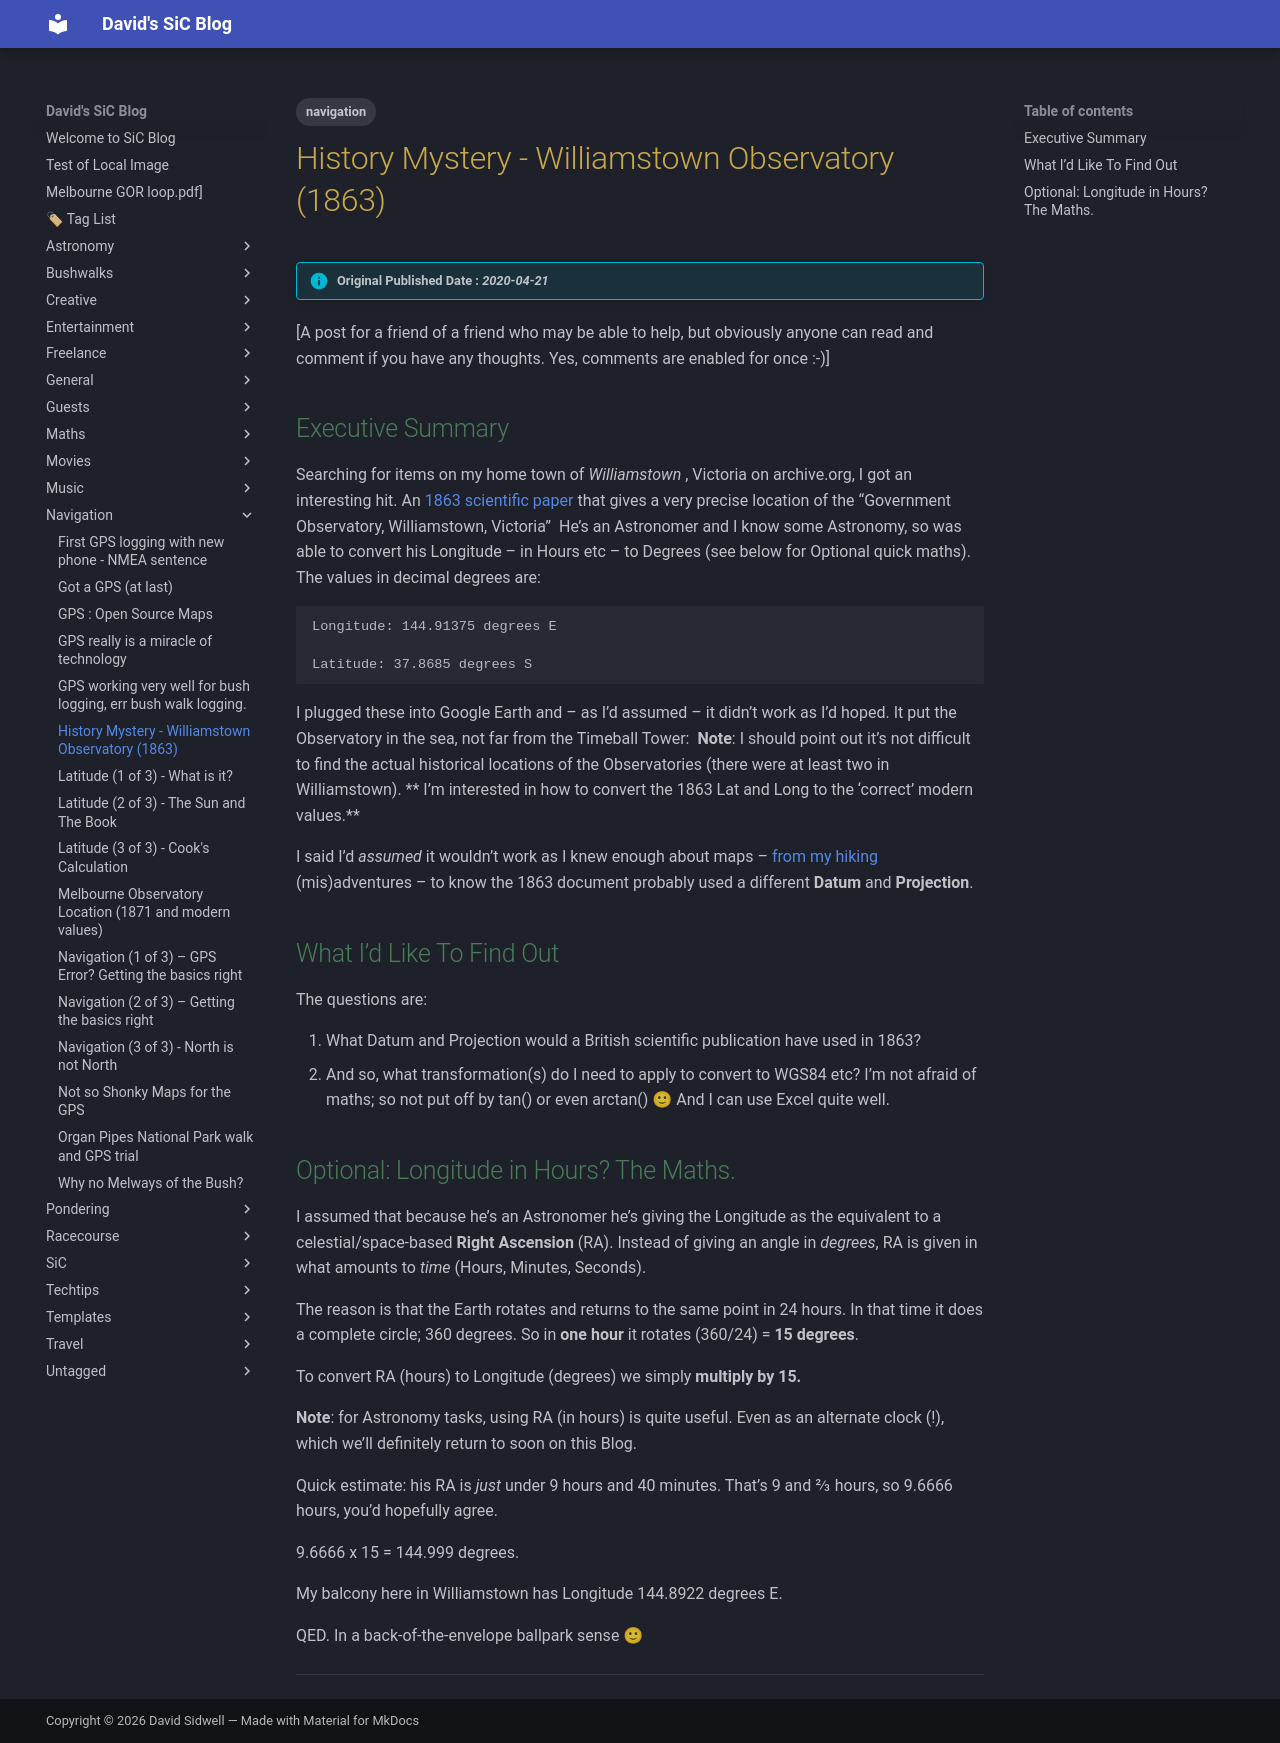

repository: dwids/dwids.github.io · page: Navigation/history-mystery-williamstown-observatory-1863/index.html · generator: mkdocs

---
date: 2020-04-21T18:08:40.000Z
lastmod: 2020-04-21T18:08:40.000Z
title: History Mystery - Williamstown Observatory (1863)
draft: false
slug: history-mystery-williamstown-observatory-1863
tags: ["navigation"]
cover:
    image: https://images.unsplash.com/photo-1550406307-84b491d68ba7?crop=entropy&cs=tinysrgb&fit=max&fm=jpg&ixid=M3wxMTc3M3wwfDF8c2VhcmNofDJ8fG9sZCUyMG1hcHxlbnwwfHx8fDE3MzIyMjY1MDl8MA&ixlib=rb-4.0.3&q=80&w=2000
    alt: History Mystery - Williamstown Observatory (1863)
description: 
---

> [!info] Original Published Date : *2020-04-21*

[A post for a friend of a friend who may be able to help, but obviously anyone can read and comment if you have any thoughts. Yes, comments are enabled for once :-)]

## Executive Summary

Searching for items on my home town of *Williamstown *, Victoria on archive.org, I got an interesting hit. An [1863 scientific paper](https://archive.org/details/paper-doi-10_1093_mnras_23_6_183a/mode/2up) that gives a very precise location of the &#8220;Government Observatory, Williamstown, Victoria&#8221;
![](ss.20200421.171308.png)
He&#8217;s an Astronomer and I know some Astronomy, so was able to convert his Longitude &#8211; in Hours etc &#8211;  to Degrees (see below for Optional quick maths). The values in decimal degrees are:

    Longitude: 144.91375 degrees E

    Latitude: 37.8685 degrees S

I plugged these into Google Earth and &#8211; as I&#8217;d assumed &#8211; it didn&#8217;t work as I&#8217;d hoped. It put the Observatory in the sea, not far from the Timeball Tower:
![](image-34.png)
**Note**: I should point out it&#8217;s not difficult to find the actual historical locations of the Observatories (there were at least two in Williamstown). ** I&#8217;m interested in how to convert the 1863 Lat and Long to the &#8216;correct&#8217; modern values.**

I said I&#8217;d *assumed *it wouldn&#8217;t work as I knew enough about maps &#8211; [from my hiking](navigation-getting-the-basics-right-part-1.md) (mis)adventures &#8211; to know the 1863 document probably used a different **Datum **and **Projection**. 

## What I&#8217;d Like To Find Out

The questions are: 

1. What Datum and Projection would a British scientific publication have used in 1863?
2. And so, what transformation(s) do I need to apply to convert to WGS84 etc?  I&#8217;m not afraid of maths; so not put off by tan() or even arctan()  🙂  And I can use Excel quite well.

## Optional: Longitude in Hours? The Maths.

I assumed that because he&#8217;s an Astronomer he&#8217;s giving the Longitude as the equivalent to a celestial/space-based **Right Ascension** (RA). Instead of giving an angle in *degrees*, RA is given in what amounts to *time *(Hours, Minutes, Seconds). 

The reason is that the Earth rotates and returns to the same point in 24 hours. In that time it does a complete circle; 360 degrees.  So in **one hour** it rotates (360/24) = **15 degrees**.   

To convert RA (hours) to Longitude (degrees) we simply **multiply by 15.**

**Note**: for Astronomy tasks, using RA (in hours) is quite useful. Even as an alternate clock (!), which we&#8217;ll definitely return to soon on this Blog. 

Quick estimate: his RA is *just *under 9 hours and 40 minutes. That&#8217;s 9 and 2/3 hours, so 9.6666 hours, you&#8217;d hopefully agree.

9.6666 x 15 = 144.999 degrees.

My balcony here in Williamstown has Longitude 144.8922 degrees E.  

QED. In a back-of-the-envelope ballpark sense 🙂

---
